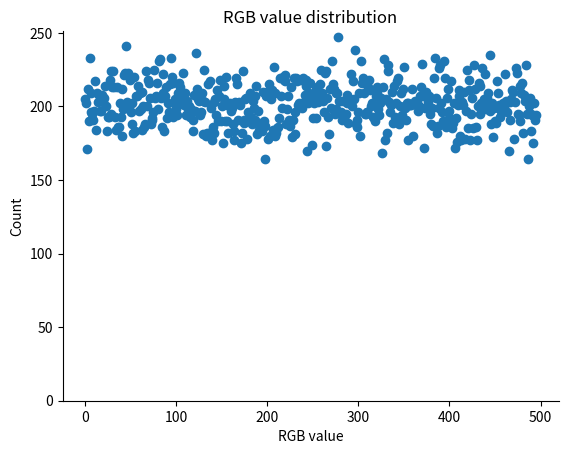

This chart was generated by the following Python code:
import random as rd
import matplotlib.pyplot as plt
import collections
from scipy.special import comb

def main():
    A = 245
    print(f"Possible RGB values: {num_rgbs_that_sum_to(3*A)}")
    rgbs = generate_rgbs(A, n=100000)
    print("PASS" if all(sum(rgb) == 3*A for rgb in rgbs) else "FAIL")
    plot_rgb_frequencies(rgbs)

def generate_rgbs(A, n=1):
    S = 3*A
    num_rgbs = num_rgbs_that_sum_to(S)
    # R can't be smaller than 3A - 2*255. Otherwise, even with G = B = 255, we will have:
    #   R + G + B = (3A - 2*255 - blah) + 255 + 255 = 3A - blah < 3A.
    # Similarly, R can't be bigger than 3A.
    # We also need to ensure that R is in the range [0, 255].
    R_possible_values = list(range(max(S - 2 * 255, 0), min(S, 255) + 1))
    R_probabilities = [num_gbs_that_sum_to(S - r) / num_rgbs for r in R_possible_values]
    return [generate_rgb(S, R_possible_values, R_probabilities)
            for _ in range(n)]

def num_rgbs_that_sum_to(S):
    """Outputs number of RGB tuples that sum to 'S'."""
    K = 3 # R, G, B
    return (comb(S + K - 1, K - 1)
        # Remove cases where R, G or B are >255, since
        # these are not allowed.
        - 3 * comb(S + K - 1 - 256, K - 1)
        # Re-add the case where >1 of R, G and B are >255, since
        # they were subtracted twice in the previous bit.
        + 3 * comb(S + K - 1 - 2 * 256, K - 1))

def num_gbs_that_sum_to(S):
    return min(S, 255) - max(S - 255, 0) + 1

def generate_rgb(S, R_possible_values, R_probabilities):
    """Generates R,G,B that sum to S given pre-computed probabilities
    for possible R values."""
    R, = rd.choices(population=R_possible_values, weights=R_probabilities)
    S -= R
    G = rd.randint(max(S - 255, 0), min(S, 255))
    S -= G
    B = S
    return (R, G, B)

def plot_rgb_frequencies(rgbs):
    ax = plt.figure().gca()
    rgb_counts = collections.defaultdict(int)
    for rgb in rgbs:
        rgb_counts[rgb] += 1
    print(f"{len(rgb_counts)} unique RGB values generated.")
    print(f"Most frequent RGB value: {max(rgb_counts.items(), key=lambda vc: vc[1])}")
    plt.scatter(
        list(range(len(rgb_counts))),
        list(rgb_counts.values()))
    plt.title("RGB value distribution")
    plt.ylabel('Count')
    plt.xlabel('RGB value')
    plt.ylim(bottom=0)
    ax.spines['right'].set_visible(False)
    ax.spines['top'].set_visible(False)
    plt.show()

if __name__ == "__main__":
    main()
